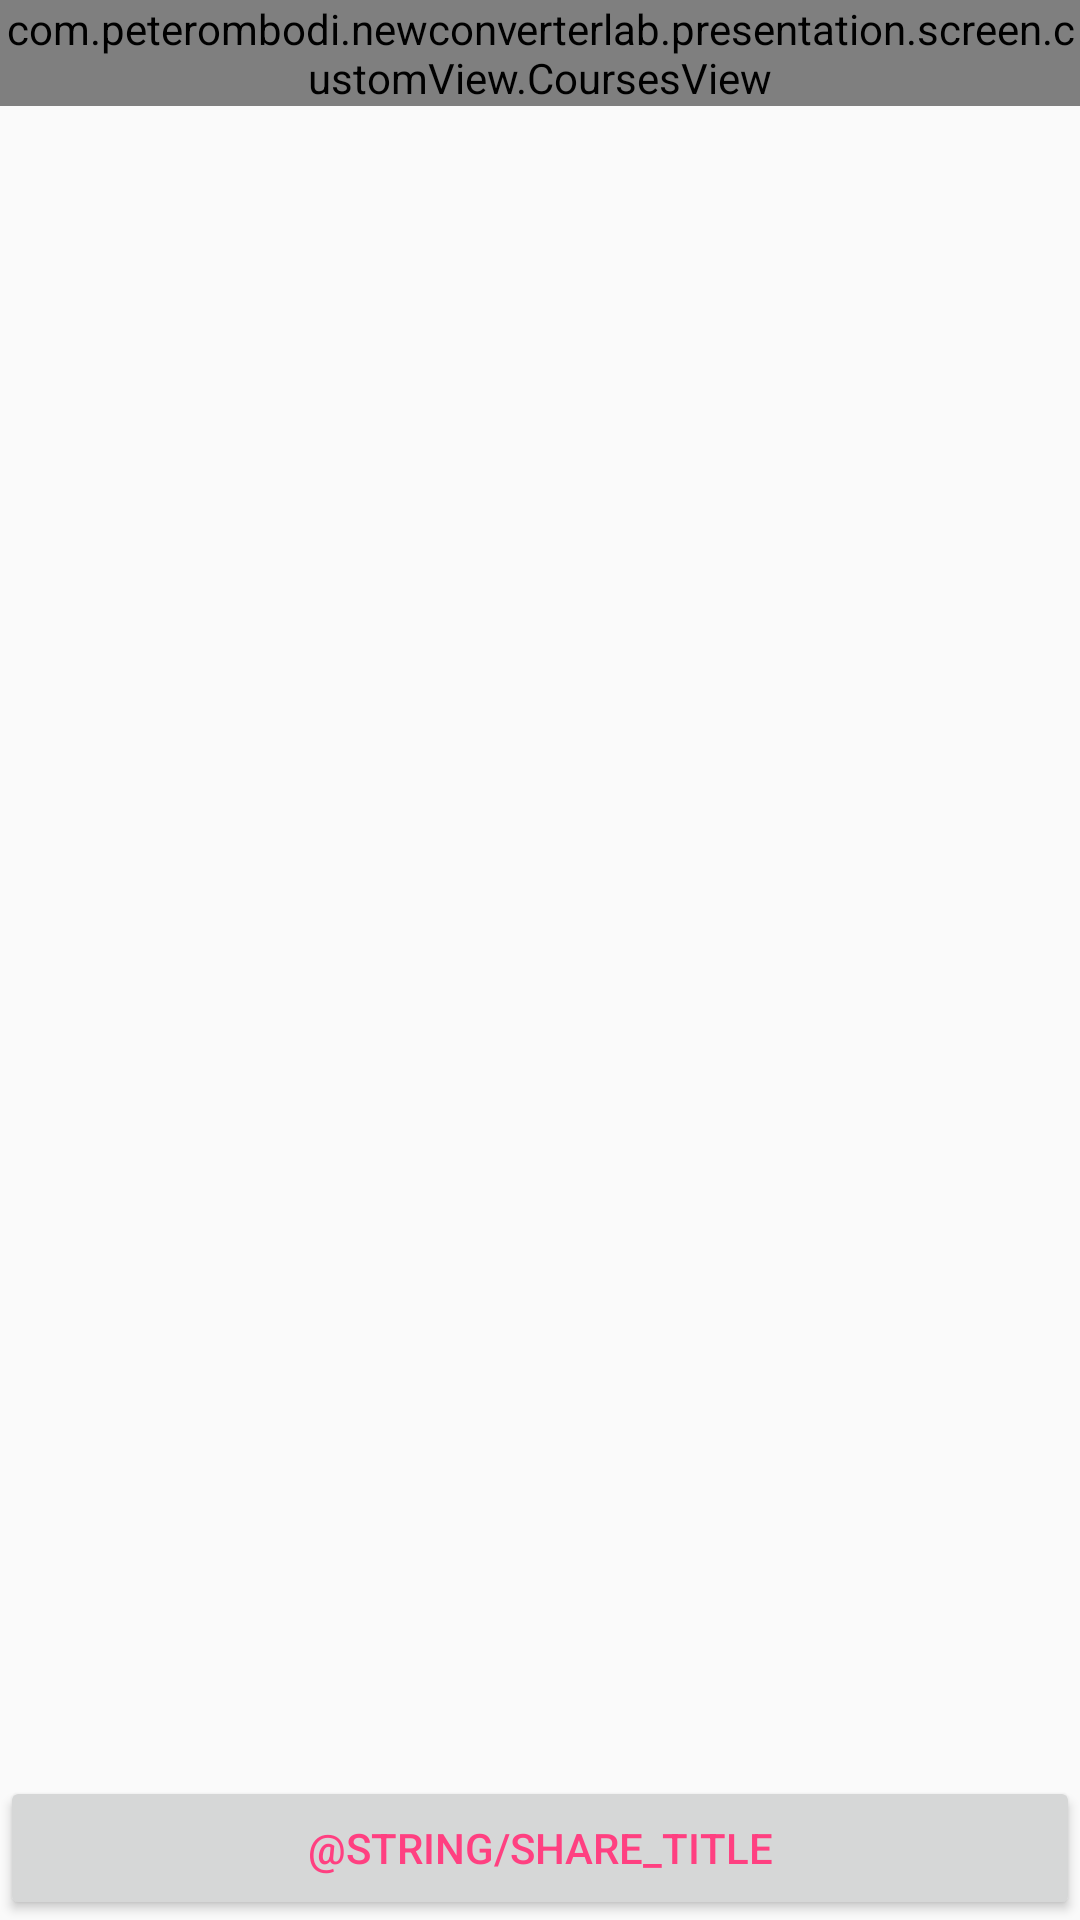

Produce the Android XML layout that renders to this screen, including the resource entries it uses.
<!-- AndroidManifest.xml: application theme AppTheme -->
<!-- res/layout/fragment_share.xml -->
<LinearLayout xmlns:android="http://schemas.android.com/apk/res/android"
    xmlns:custom="http://schemas.android.com/apk/res-auto"
    xmlns:tools="http://schemas.android.com/tools"
    android:id="@+id/linearLayout_FS"
    android:layout_width="match_parent"
    android:layout_height="match_parent"
    android:orientation="vertical"
    custom:layout_collapseParallaxMultiplier="1.0"
    tools:context="com.example.newconverterlab.presentation.screen.dialog.ShareFragment">

    <ScrollView
        android:id="@+id/sv_SF"
        android:layout_width="match_parent"
        android:background="@color/colorCard"
        android:layout_height="0dp"
        android:layout_weight="1">

        <com.example.newconverterlab.presentation.screen.customView.CoursesView
            android:id="@+id/cv_FS"
            android:layout_width="match_parent"
            android:layout_height="1000dp"
            custom:canvasColor="@color/colorCard"

            custom:nameColor="@color/colorDown"
            custom:nameSize="18sp"
            custom:nameStyle="bold"

            custom:subTitleColor="@color/colorThirdText"
            custom:subTitleSize="14sp"
            custom:subTitleStyle="italic"

            custom:titleColor="@color/colorFirstText"
            custom:titleSize="22sp"
            custom:titleStyle="bold"

            custom:valueColor="@color/colorThirdText"
            custom:valueSize="18sp"
            custom:valueStyle="normal" />

    </ScrollView>

    <Button
        android:id="@+id/btn_share_FS"
        android:layout_width="match_parent"
        android:layout_height="wrap_content"
        android:text="@string/share_title"
        android:textColor="@color/colorAccent" />

</LinearLayout>
<!-- resources referenced by this layout -->
<resources>
  <color name="colorAccent">#FF4081</color>
  <color name="colorCard">#fafafa</color>
  <color name="colorDown">#891051</color>
  <color name="colorFirstText">#283237</color>
  <color name="colorThirdText">#465a64</color>
  <style name="AppTheme" parent="Theme.AppCompat.Light.DarkActionBar">
          
          <item name="colorPrimary">@color/colorPrimary</item>
          <item name="colorPrimaryDark">@color/colorPrimaryDark</item>
          <item name="colorAccent">@color/colorAccent</item>
      </style>
  <color name="colorPrimary">#546e70</color>
  <color name="colorPrimaryDark">#303F9F</color>
</resources>
